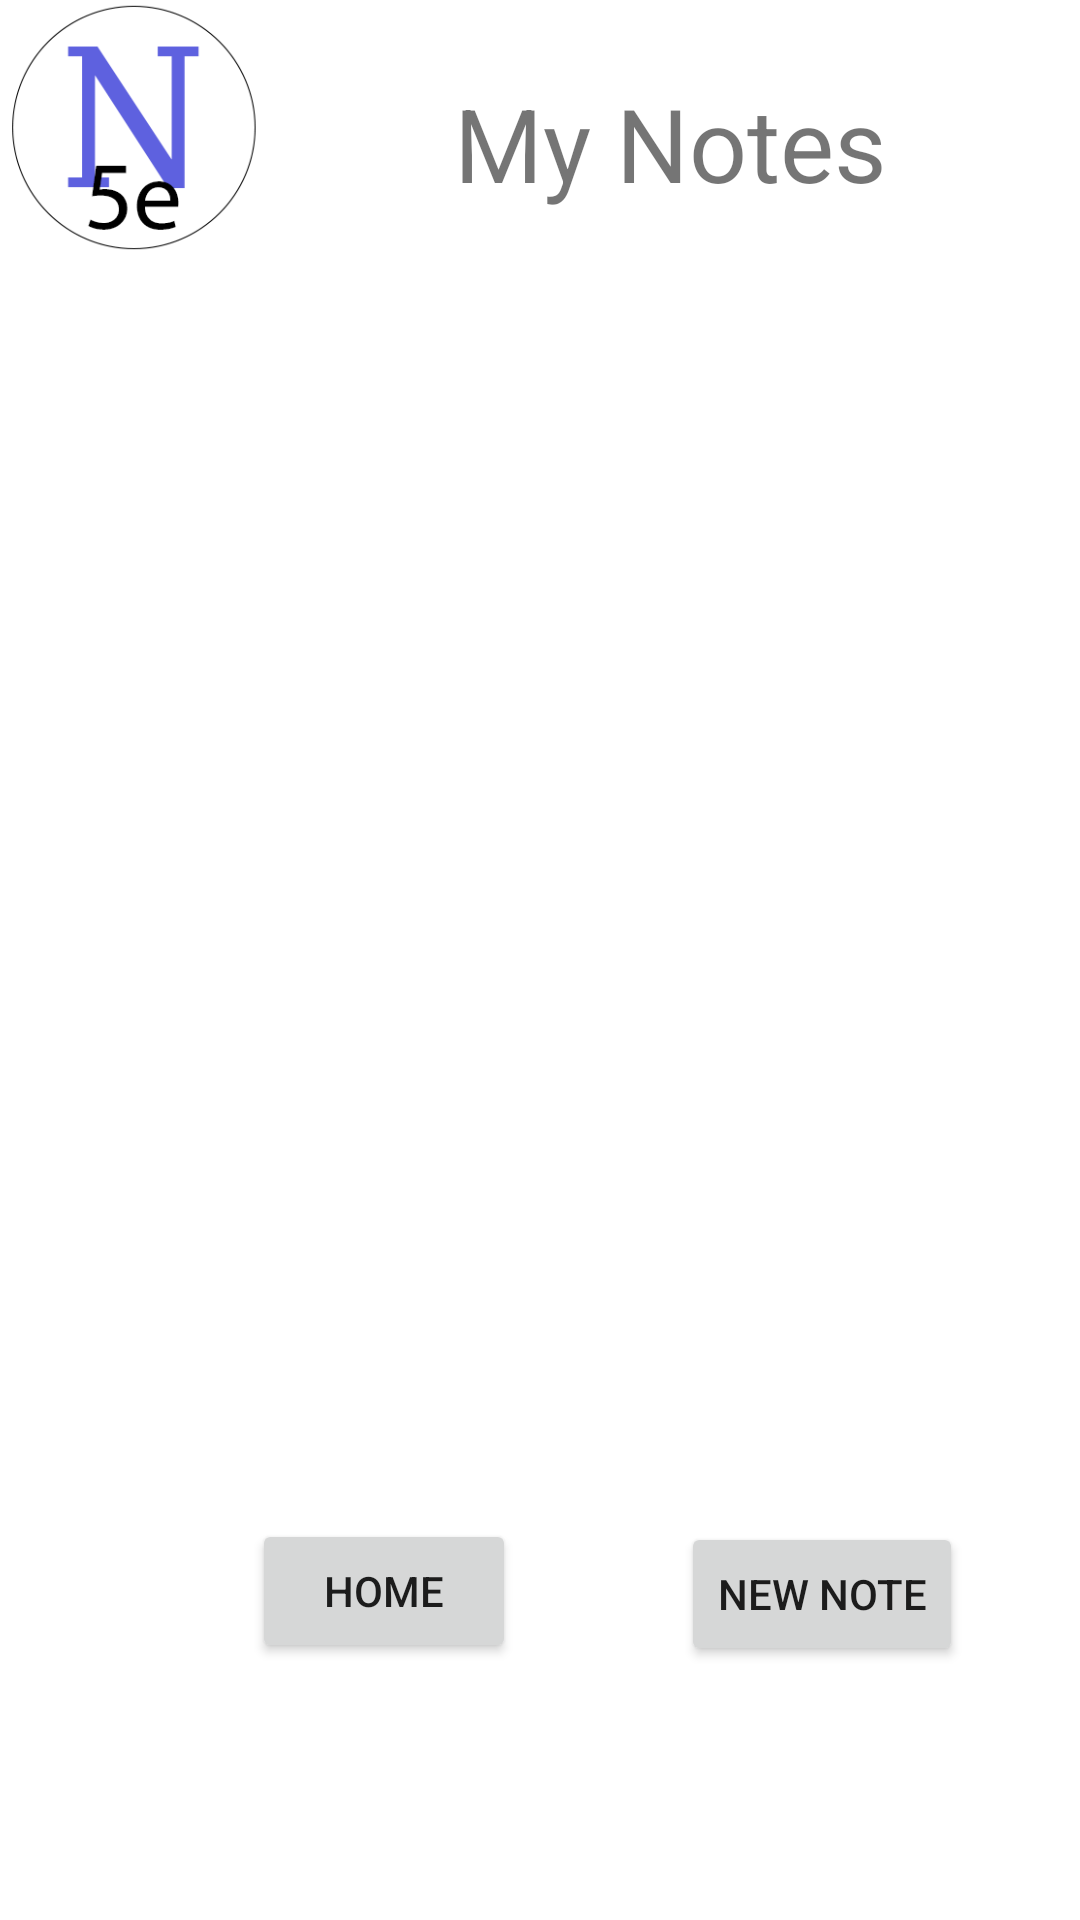

Here is an Android app screen rendered from its layout file. Give the layout XML and the strings, colors and styles it references.
<!-- AndroidManifest.xml: application theme Theme.5ENotes -->
<!-- res/layout/fragment_notes.xml -->
<?xml version="1.0" encoding="utf-8"?>
<androidx.constraintlayout.widget.ConstraintLayout xmlns:android="http://schemas.android.com/apk/res/android"
    xmlns:app="http://schemas.android.com/apk/res-auto"
    xmlns:tools="http://schemas.android.com/tools"
    android:id="@+id/frameLayout"
    android:layout_width="match_parent"
    android:layout_height="match_parent"
    tools:context=".notes">

    <ImageView
        android:id="@+id/imageView2"
        android:layout_width="87dp"
        android:layout_height="85dp"
        android:src="@drawable/_enotes"
        app:layout_constraintStart_toStartOf="parent"
        app:layout_constraintTop_toTopOf="parent"
        android:contentDescription="@string/todo" />

    <TextView
        android:id="@+id/textView"
        android:layout_width="wrap_content"
        android:layout_height="wrap_content"
        android:layout_marginTop="25dp"
        android:text="@string/my_notes"
        android:textSize="34sp"
        app:layout_constraintEnd_toEndOf="parent"
        app:layout_constraintStart_toEndOf="@+id/imageView2"
        app:layout_constraintTop_toTopOf="@+id/imageView2" />

    <androidx.recyclerview.widget.RecyclerView
        android:id="@+id/noteRecView"
        android:layout_width="341dp"
        android:layout_height="415dp"
        android:layout_marginStart="44dp"
        android:layout_marginTop="20dp"
        app:layout_constraintStart_toStartOf="parent"
        app:layout_constraintTop_toBottomOf="@+id/textView" />

    <Button
        android:id="@+id/btnHomeNote"
        android:layout_width="wrap_content"
        android:layout_height="wrap_content"
        android:layout_marginStart="84dp"
        android:layout_marginTop="436dp"
        android:text="@string/homeN"
        app:layout_constraintStart_toStartOf="parent"
        app:layout_constraintTop_toBottomOf="@+id/textView" />

    <Button
        android:id="@+id/btnNN"
        android:layout_width="wrap_content"
        android:layout_height="wrap_content"
        android:layout_marginStart="16dp"
        android:layout_marginTop="437dp"
        android:text="@string/newN"
        app:layout_constraintEnd_toEndOf="parent"
        app:layout_constraintStart_toEndOf="@+id/btnHomeNote"
        app:layout_constraintTop_toBottomOf="@+id/textView" />

</androidx.constraintlayout.widget.ConstraintLayout>
<!-- resources referenced by this layout -->
<resources>
  <!-- drawable _enotes: png bitmap (drawable-v24, 128551 bytes) -->
  <string name="homeN">Home</string>
  <string name="my_notes">My Notes</string>
  <string name="newN">New Note</string>
  <string name="todo">TODO</string>
  <style name="Theme.5ENotes" parent="Theme.MaterialComponents.DayNight.DarkActionBar">
          
          <item name="colorPrimary">@color/purple_500</item>
          <item name="colorPrimaryVariant">@color/purple_700</item>
          <item name="colorOnPrimary">@color/white</item>
          
          <item name="colorSecondary">@color/teal_200</item>
          <item name="colorSecondaryVariant">@color/teal_700</item>
          <item name="colorOnSecondary">@color/black</item>
          
          <item name="android:statusBarColor" tools:targetApi="l">?attr/colorPrimaryVariant</item>
          
      </style>
  <!-- not gathered from this repository: default colours our renderer supplied (Android Studio template values) -->
  <color name="purple_500">#FF6200EE</color>
  <color name="purple_700">#FF3700B3</color>
  <color name="teal_200">#FF03DAC5</color>
  <color name="teal_700">#FF018786</color>
  <color name="black">#FF000000</color>
  <color name="white">#FFFFFFFF</color>
</resources>
